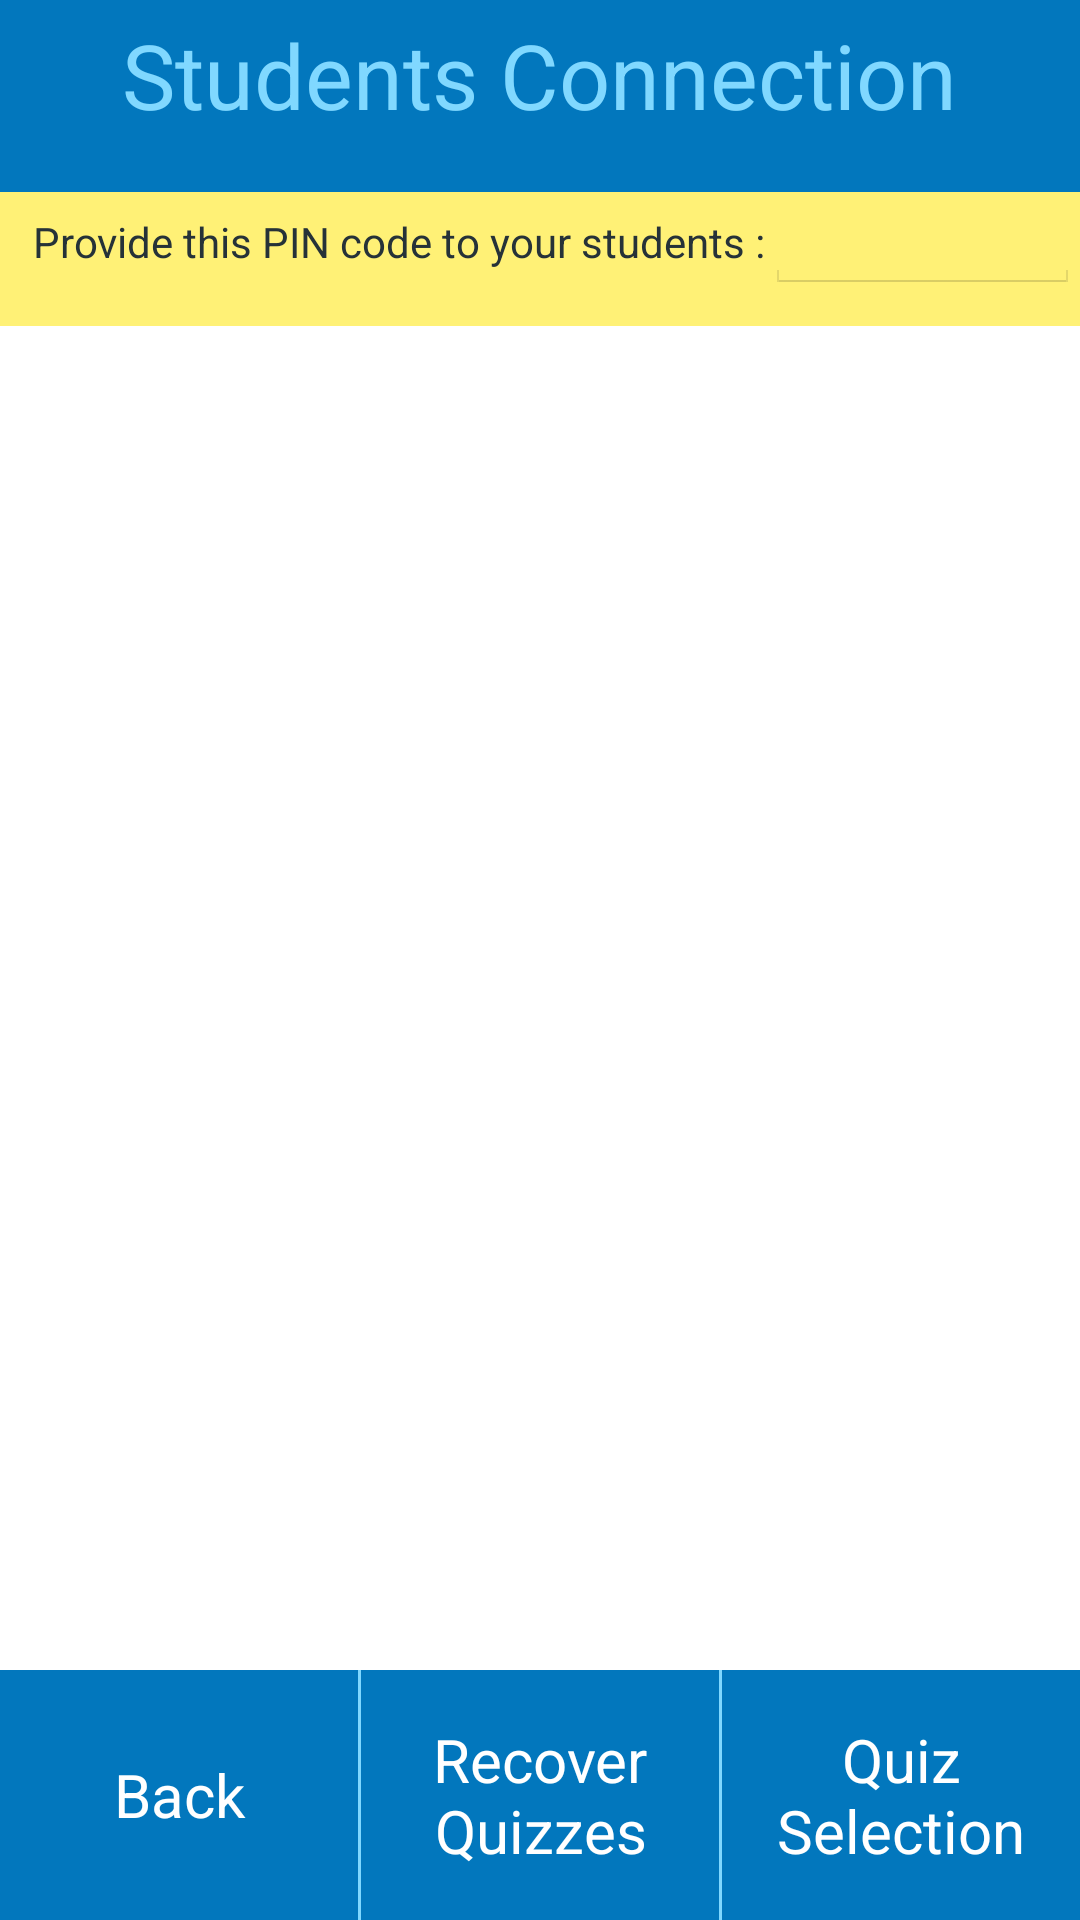

Write the Android layout XML for this screen, with the resource values it uses.
<!-- AndroidManifest.xml: application theme AppTheme -->
<!-- res/layout/lect_studentreglist.xml -->
<?xml version="1.0" encoding="utf-8"?>

<LinearLayout xmlns:android="http://schemas.android.com/apk/res/android"
    android:layout_width="match_parent"
    android:layout_height="match_parent"
    android:background="@color/accent"
    android:orientation="vertical" >

    <LinearLayout
        android:id="@+id/linearLayout1"
        android:layout_width="match_parent"
        android:layout_height="0dp"
        android:layout_weight="0.1"
        android:background="@color/top_bar_backgroundcolor_blue"
        android:orientation="vertical" >

        <LinearLayout
            android:layout_width="wrap_content"
            android:layout_height="50dp"
            android:layout_gravity="center" >

            <TextView
                android:id="@+id/titleCourseSelection"
                android:layout_width="wrap_content"
                android:layout_height="wrap_content"
                android:layout_gravity="center"
                android:text="Students Connection"
                android:textAppearance="?android:attr/textAppearanceLarge"
                android:textColor="@color/title_color"
                android:textSize="@dimen/Titles_font" />
        </LinearLayout>
    </LinearLayout>

    <LinearLayout
        android:layout_width="match_parent"
        android:layout_height="0dp"
        android:layout_weight="0.07"
        android:background="#FFFFFF"
        android:orientation="vertical" >

        <LinearLayout
            android:layout_width="match_parent"
            android:layout_height="fill_parent"
            android:background="#FFF176" >

            <TextView
                android:id="@+id/subTitleLbl"
                android:layout_width="wrap_content"
                android:layout_height="wrap_content"
                android:layout_marginLeft="11dp"
                android:text="Provide this PIN code to your students :"
                android:textAppearance="?android:attr/textAppearanceSmall" />

            <EditText
                android:id="@+id/PINCodeTxt"
                android:layout_width="wrap_content"
                android:layout_height="wrap_content"
                android:layout_weight="1"
                android:ems="10"
                android:enabled="false"
                android:inputType="text"
                android:textColor="@color/text_secondary"
                android:textColorHint="@color/text_secondary"
                android:textColorLink="@color/accent"
                android:textSize="14sp" />

        </LinearLayout>
    </LinearLayout>

    <ListView
        android:id="@+id/studentListView"
        android:layout_width="match_parent"
        android:layout_height="0dp"
        android:layout_weight="0.7" >
    </ListView>

    <LinearLayout
        android:id="@+id/LinearLayout01"
        android:layout_width="match_parent"
        android:layout_height="0dp"
        android:layout_weight="0.13"
        android:background="@color/top_bar_backgroundcolor_blue"
        android:orientation="vertical" >

        <LinearLayout
            android:layout_width="match_parent"
            android:layout_height="wrap_content"
            android:dividerPadding="10dp"
            android:gravity="center"
            android:showDividers="middle" >

            <Button
                android:id="@+id/backBtnStudRegList"
                android:layout_width="0dp"
                android:layout_height="fill_parent"
                android:layout_weight="0.33"
                android:background="@drawable/ripple_effect"
                android:text="Back"
                android:textColor="@color/accent"
                android:textSize="@dimen/Buttons_font" />

            <View
                android:layout_width="1dp"
                android:layout_height="fill_parent"
                android:background="@color/title_color" />

            <Button
                android:id="@+id/RecoveryBtn"
                android:layout_width="0dp"
                android:layout_height="fill_parent"
                android:layout_weight="0.33"
                android:background="@drawable/ripple_effect"
                android:text="Recover Quizzes"
                android:textColor="@color/accent"
                android:textSize="@dimen/Buttons_font" />

            <View
                android:layout_width="1dp"
                android:layout_height="fill_parent"
                android:background="@color/title_color" />

            <Button
                android:id="@+id/quizSelectionBtn"
                android:layout_width="0dp"
                android:layout_height="fill_parent"
                android:layout_weight="0.33"
                android:background="@drawable/ripple_effect"
                android:gravity="center"
                android:text="Quiz Selection"
                android:textColor="@color/accent"
                android:textSize="@dimen/Buttons_font" />

        </LinearLayout>
    </LinearLayout>

</LinearLayout>
<!-- resources referenced by this layout -->
<resources>
  <color name="accent">#FFFFFF</color>
  <color name="text_secondary">#263238</color>
  <color name="title_color">#80D8FF</color>
  <color name="top_bar_backgroundcolor_blue">#0277BD</color>
  <dimen name="Buttons_font">20sp</dimen>
  <dimen name="Titles_font">30sp</dimen>
  <!-- drawable ripple_effect (drawable) -->
  <?xml version="1.0" encoding="utf-8"?>
  
  <color xmlns:android="http://schemas.android.com/apk/res/android" >
      
   <solid android:color="@color/top_bar_backgroundcolor_blue" />
  </color>
  <style name="AppTheme" parent="android:Theme.Holo.Light.NoActionBar">
          <item name="android:colorPrimary">@color/primary</item>
          <item name="android:colorPrimaryDark">@color/primary_dark</item>
          <item name="android:colorAccent">@color/accent</item>
          <item name="android:textColorPrimary">@color/text_primary</item>
          <item name="android:textColor">@color/text_secondary</item>
          <item name="android:navigationBarColor">@color/primary_dark</item>
       	
      </style>
  <color name="primary">#B3E5FC</color>
  <color name="primary_dark">#0277BD</color>
  <color name="text_primary">#0D47A1</color>
</resources>
